Dataset: duke2D_for_CNN (GitHub, Coohrentiin/BIO583_Detection_of_retinal_diseases). Classes: amd, normal.

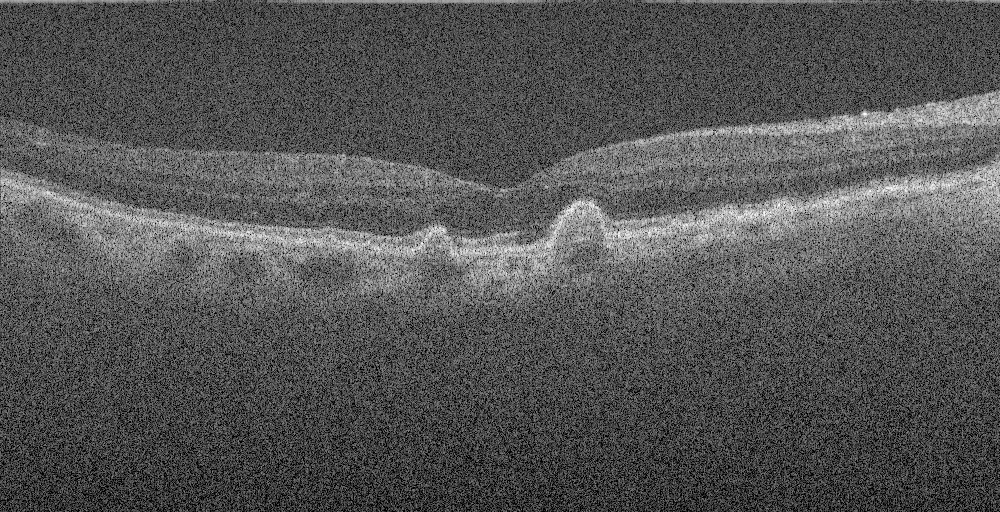
Label: amd

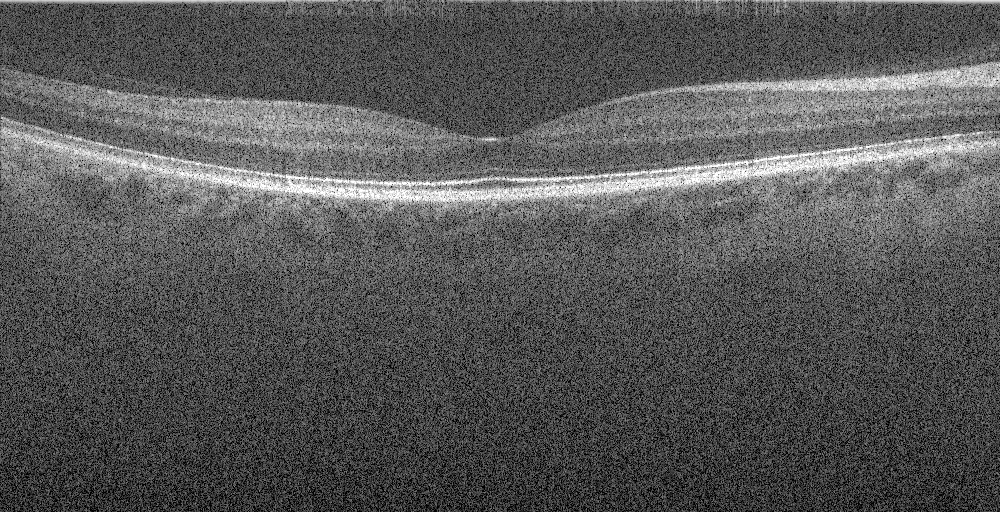
Label: normal

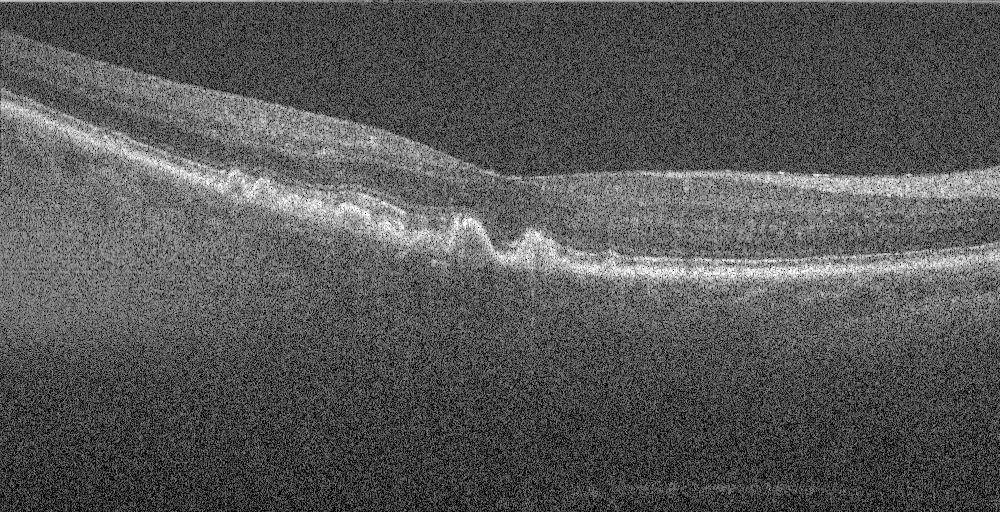
Label: amd

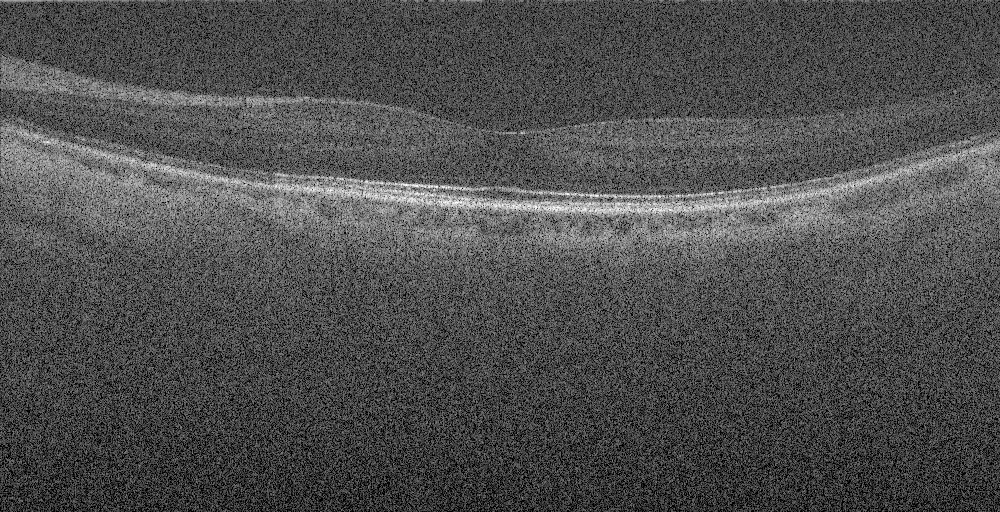
Label: normal

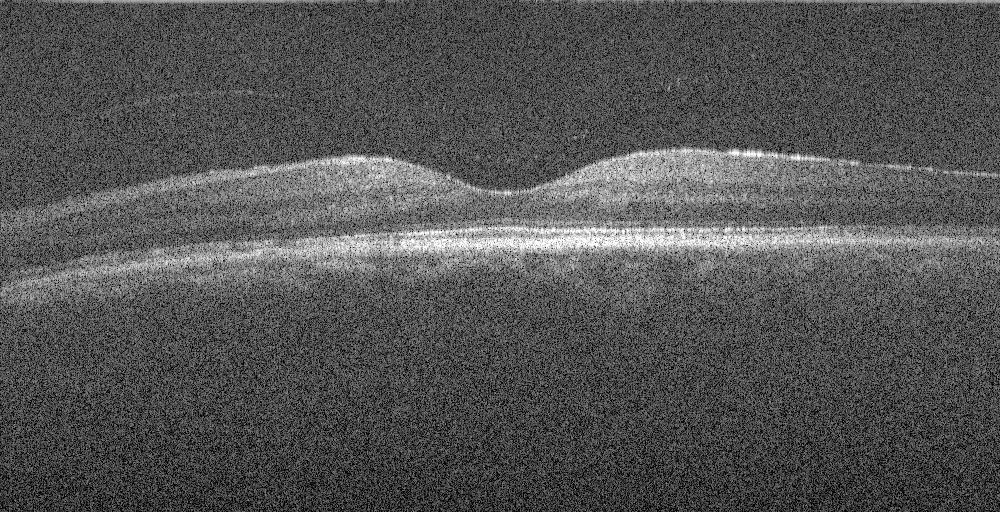
Label: amd

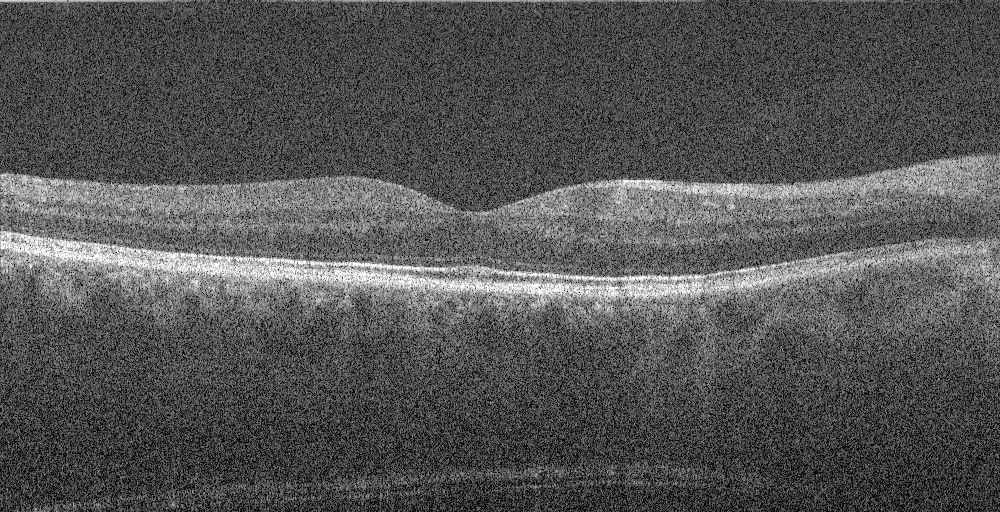
Label: normal
